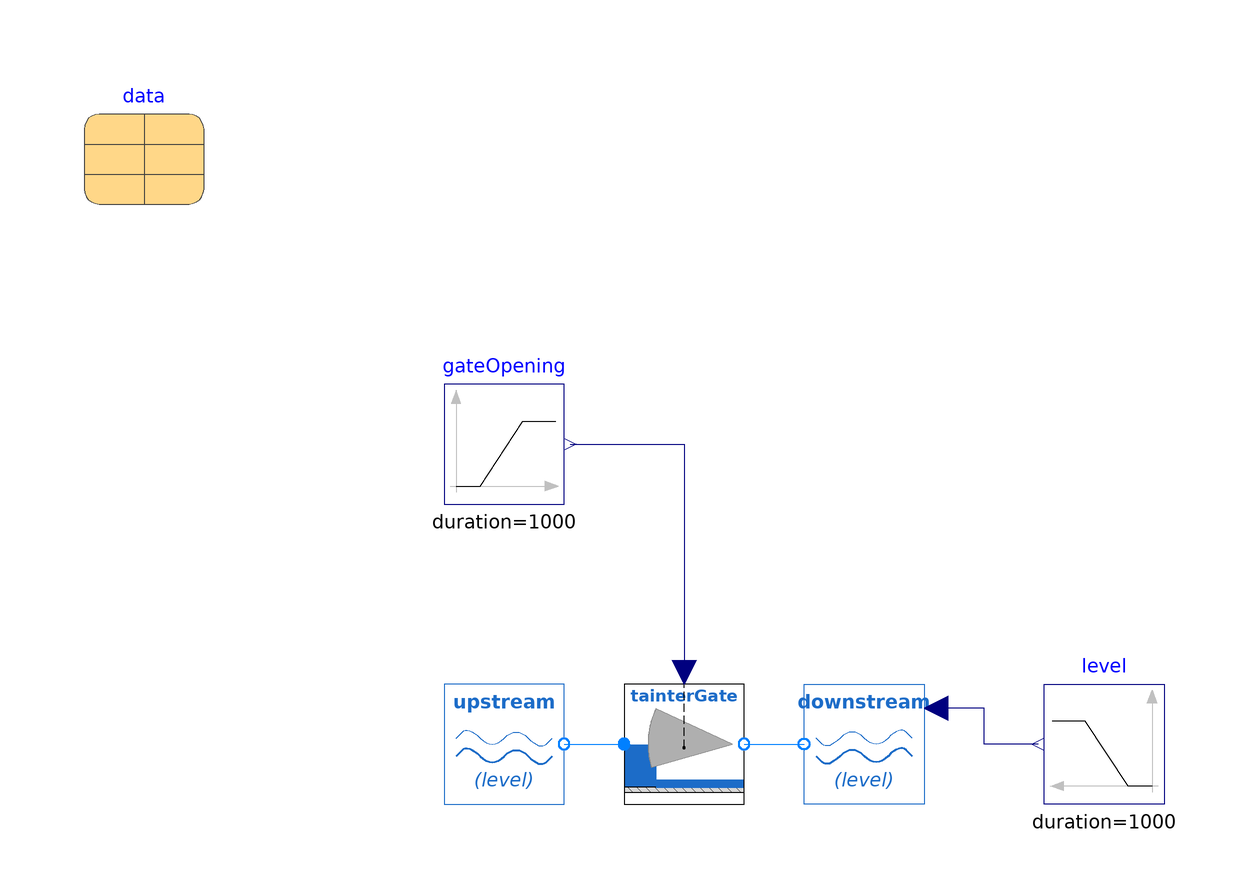

The component connection diagram of the Modelica model below, drawn from its own Placement and Line annotations.

model TainterGate "Usage of the tainter gate"
  extends Modelica.Icons.Example;
  inner Data data(SteadyState = true, Vdot_0 = 75) annotation (
    Placement(transformation(extent = {{-100, 80}, {-80, 100}})));
  Modelica.Blocks.Sources.Ramp gateOpening(
    height=5,
    duration=1000,
    offset=0.1,
    startTime=500) annotation (Placement(transformation(extent={{-40,30},{-20,50}})));
  Waterway.Reservoir upstream(
    h_0=5,
    constantLevel=true,
    L=10,
    W=10) annotation (Placement(transformation(extent={{-40,-20},{-20,0}})));
  Waterway.Reservoir downstream(
    h_0=4,
    constantLevel=false,
    useLevel=true,
    L=10,
    W=10) annotation (Placement(transformation(
        extent={{-10,10},{10,-10}},
        rotation=180,
        origin={30,-10})));
  Waterway.TainterGate tainterGate(W=16.5, T=5.6) annotation (Placement(transformation(extent={{-10,-20},{10,0}})));
  Modelica.Blocks.Sources.Ramp level(
    height=4.89,
    duration=1000,
    offset=0.1,
    startTime=500)                            annotation (Placement(transformation(extent={{80,-20},{60,0}})));
equation
  connect(upstream.o, tainterGate.i) annotation (Line(points={{-20,-10},{-10,-10}}, color={0,128,255}));
  connect(tainterGate.o, downstream.o) annotation (Line(points={{10,-10},{20,-10}}, color={0,128,255}));
  connect(gateOpening.y, tainterGate.B) annotation (Line(points={{-19,40},{0,40},{0,2}}, color={0,0,127}));
  connect(level.y, downstream.level) annotation (Line(points={{59,-10},{50,-10},{50,-4},{42,-4}}, color={0,0,127}));
  annotation (
    experiment(StopTime=2000, Interval=0.4));
end TainterGate;